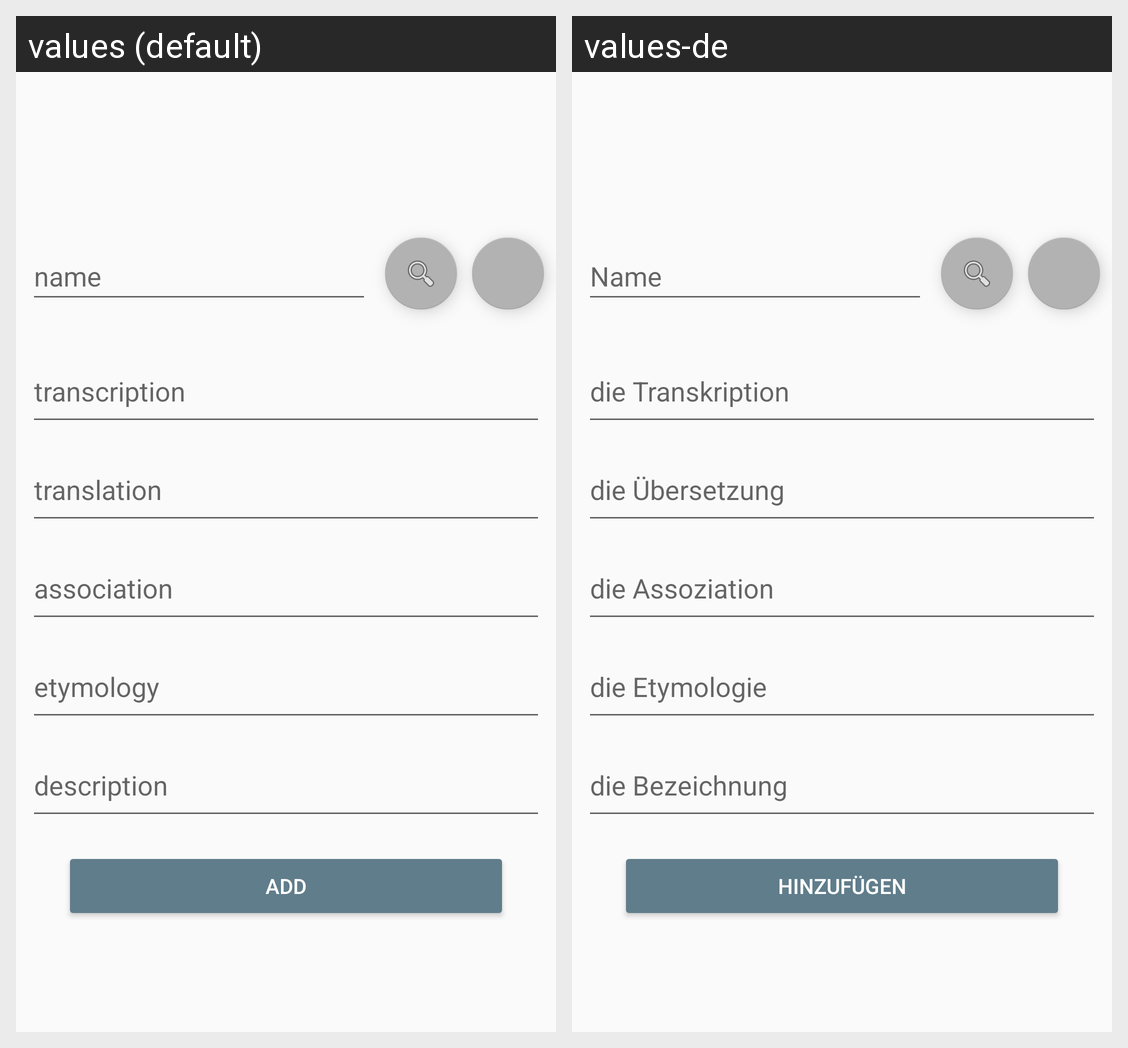

Here is an Android app screen in its default locale and in the app's own translations. Write out the translated-string differences for the strings that appear on this screen.
Android screen res/layout/activity_add_word.xml rendered under 2 locales, left to right: values (default), values-de. Device: Nexus 5 (rendered at 1080×1920; each locale shown at half size, 540×960, under a caption strip naming it); theme SmartWord.Theme.
Strings drawn on this screen, with the default value and each locale's value (text and hints the layout hard-codes, and strings that could not be matched under every locale, appear in the picture but are not listed):

name_hint
  values: name
  values-de: Name

transcription_hint
  values: transcription
  values-de: die Transkription

translation_hint
  values: translation
  values-de: die Übersetzung

association_hint
  values: association
  values-de: die Assoziation

etymology_hint
  values: etymology
  values-de: die Etymologie

description_hint
  values: description
  values-de: die Bezeichnung

add_title
  values: Add
  values-de: Hinzufügen
